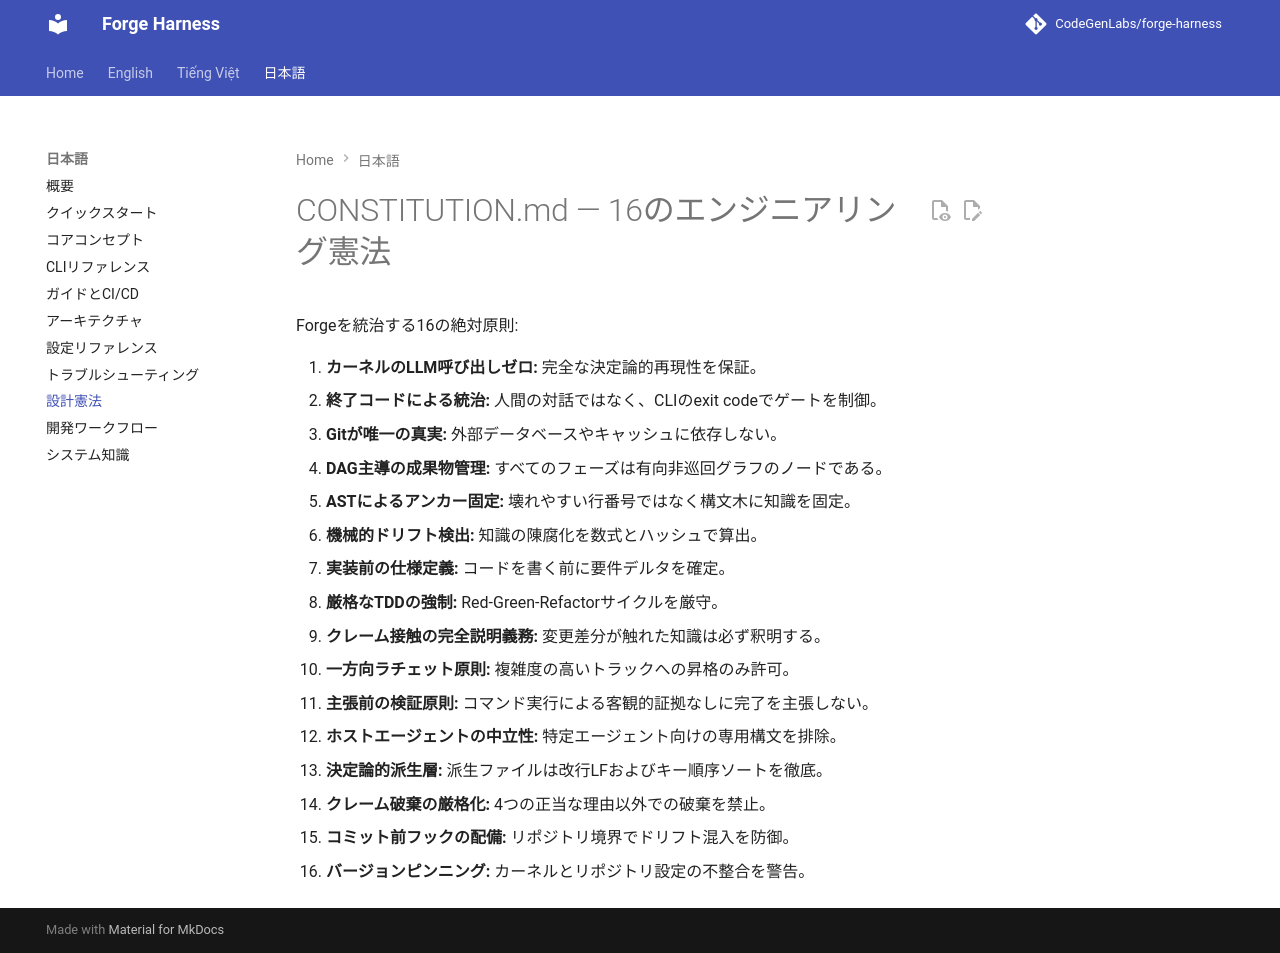

repository: CodeGenLabs/Forge · page: ja/constitution/index.html · generator: mkdocs

# CONSTITUTION.md — 16のエンジニアリング憲法

Forgeを統治する16の絶対原則:

1. **カーネルのLLM呼び出しゼロ:** 完全な決定論的再現性を保証。
2. **終了コードによる統治:** 人間の対話ではなく、CLIのexit codeでゲートを制御。
3. **Gitが唯一の真実:** 外部データベースやキャッシュに依存しない。
4. **DAG主導の成果物管理:** すべてのフェーズは有向非巡回グラフのノードである。
5. **ASTによるアンカー固定:** 壊れやすい行番号ではなく構文木に知識を固定。
6. **機械的ドリフト検出:** 知識の陳腐化を数式とハッシュで算出。
7. **実装前の仕様定義:** コードを書く前に要件デルタを確定。
8. **厳格なTDDの強制:** Red-Green-Refactorサイクルを厳守。
9. **クレーム接触の完全説明義務:** 変更差分が触れた知識は必ず釈明する。
10. **一方向ラチェット原則:** 複雑度の高いトラックへの昇格のみ許可。
11. **主張前の検証原則:** コマンド実行による客観的証拠なしに完了を主張しない。
12. **ホストエージェントの中立性:** 特定エージェント向けの専用構文を排除。
13. **決定論的派生層:** 派生ファイルは改行LFおよびキー順序ソートを徹底。
14. **クレーム破棄の厳格化:** 4つの正当な理由以外での破棄を禁止。
15. **コミット前フックの配備:** リポジトリ境界でドリフト混入を防御。
16. **バージョンピンニング:** カーネルとリポジトリ設定の不整合を警告。
